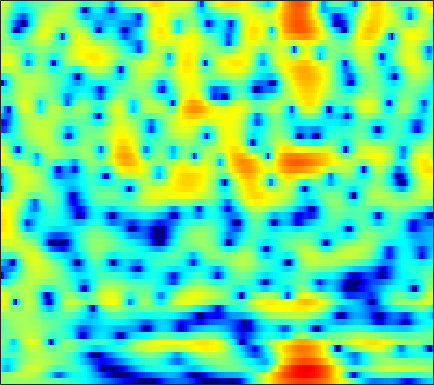

Data behind this chart, as committed beside it:
0.20156, 0.32225, 0.4603, 0.56768, 0.62717, 0.69361, 0.74923, 0.78941, 0.84192, 0.8778, 0.89737, 0.89805, 0.87398, 0.82025, 0.76042, 0.65379, 0.51651, 0.38856, 0.19819, -0.020472, -0.25791, -0.44528, -0.70862, -0.98084
-0.2533, 0.07554, 0.4689, 0.8272, 1.081, 1.401, 1.7, 1.905, 2.146, 2.338, 2.468, 2.517, 2.51, 2.407, 2.259, 1.958, 1.524, 1.104, 0.4031, -0.4812, -1.58, -2.569, -4.138, -6.041
-5.542, -6.649, -7.906, -8.083, -7.229, -5.368, -3.405, -2.085, -0.5874, 0.6228, 1.575, 2.137, 2.703, 3.077, 3.237, 3.294, 3.18, 2.985, 2.583, 2.021, 1.307, 0.685, -0.2301, -1.181
-4.819, -5.488, -6.177, -6.36, -6.066, -5.189, -4.008, -3.081, -1.906, -0.8607, 0.02713, 0.5873, 1.203, 1.674, 1.938, 2.176, 2.293, 2.309, 2.242, 2.087, 1.858, 1.646, 1.327, 0.9808
-2.063, -2.239, -2.408, -2.465, -2.422, -2.249, -1.946, -1.646, -1.17, -0.6426, -0.1085, 0.2727, 0.7289, 1.105, 1.327, 1.535, 1.641, 1.658, 1.603, 1.474, 1.293, 1.128, 0.8857, 0.631
-0.8116, -1.335, -2.201, -3.186, -3.903, -4.569, -4.52, -3.937, -2.691, -1.297, -0.01279, 0.8079, 1.678, 2.285, 2.57, 2.729, 2.646, 2.433, 1.966, 1.321, 0.5683, -0.009923, -0.6768, -1.086
0.4991, -0.0478, -1.178, -2.836, -4.448, -6.719, -7.326, -5.839, -3.012, -0.5598, 1.302, 2.355, 3.362, 3.968, 4.178, 4.143, 3.735, 3.169, 2.007, 0.2716, -2.274, -5.044, -11.21, -24
-1.082, -0.8787, -0.7259, -0.6516, -0.5939, -0.4511, -0.196, 0.07998, 0.5514, 1.084, 1.599, 1.929, 2.261, 2.436, 2.451, 2.308, 1.968, 1.589, 0.9194, 0.09541, -0.8111, -1.478, -2.23, -2.711
-2.107, -1.566, -0.9515, -0.4441, -0.1207, 0.2566, 0.593, 0.8271, 1.11, 1.349, 1.536, 1.637, 1.709, 1.705, 1.646, 1.493, 1.257, 1.032, 0.6794, 0.2817, -0.1403, -0.4548, -0.8512, -1.213
-1.82, -1.212, -0.5413, -0.0008928, 0.332, 0.6877, 0.9685, 1.142, 1.323, 1.446, 1.516, 1.532, 1.5, 1.404, 1.286, 1.074, 0.799, 0.5662, 0.2312, -0.1166, -0.465, -0.7155, -1.022, -1.292
0.2321, 0.5651, 0.8612, 1.038, 1.121, 1.19, 1.244, 1.287, 1.353, 1.429, 1.489, 1.504, 1.45, 1.29, 1.093, 0.728, 0.2536, -0.1656, -0.7752, -1.391, -1.946, -2.287, -2.597, -2.705
3.617, 3.385, 2.852, 2.076, 1.39, 0.4736, -0.1936, -0.3665, -0.09777, 0.5359, 1.197, 1.583, 1.856, 1.823, 1.588, 0.9923, 0.06222, -0.8562, -2.361, -4.144, -6.074, -7.429, -8.505, -8.059
6.13, 5.45, 4.176, 2.283, 0.2389, -3.929, -12.73, -20.17, -6.57, -1.845, 0.6468, 1.735, 2.485, 2.586, 2.283, 1.361, -0.1272, -1.637, -4.253, -7.595, -11.67, -15.08, -18.95, -16.21
4.527, 4.071, 3.348, 2.499, 1.799, 0.9022, 0.2897, 0.1531, 0.4453, 1.048, 1.626, 1.934, 2.086, 1.854, 1.39, 0.3474, -1.206, -2.756, -5.509, -9.342, -14.7, -19.71, -18.08, -12.77
0.5991, 0.5378, 0.5077, 0.5703, 0.6509, 0.7944, 0.9946, 1.18, 1.464, 1.729, 1.944, 2.052, 2.063, 1.874, 1.597, 1.039, 0.2502, -0.4521, -1.496, -2.571, -3.463, -3.887, -4.041, -3.739
-6.692, -6.079, -5.013, -3.919, -3.126, -2.144, -1.263, -0.6603, 0.06039, 0.6862, 1.224, 1.543, 1.848, 2.019, 2.063, 2.001, 1.813, 1.608, 1.292, 0.9539, 0.6171, 0.4007, 0.1638, -0.008817
-19.67, -14.93, -11.2, -8.778, -7.392, -5.824, -4.422, -3.434, -2.197, -1.054, -0.04033, 0.6085, 1.331, 1.897, 2.206, 2.481, 2.624, 2.641, 2.567, 2.416, 2.189, 1.978, 1.66, 1.294
-11.71, -11.54, -11.31, -11.12, -10.94, -10.25, -8.721, -7.147, -4.913, -2.843, -1.105, -0.02727, 1.15, 2.037, 2.531, 2.983, 3.242, 3.32, 3.277, 3.099, 2.815, 2.534, 2.087, 1.556
-7.43, -7.945, -9.212, -11.59, -14.72, -22.49, -15.68, -10.3, -5.763, -2.695, -0.5178, 0.7361, 2.003, 2.88, 3.33, 3.691, 3.797, 3.745, 3.519, 3.123, 2.599, 2.14, 1.454, 0.7141
-3.103, -2.999, -3.038, -3.23, -3.324, -3.135, -2.444, -1.629, -0.3647, 0.8678, 1.924, 2.578, 3.213, 3.58, 3.694, 3.639, 3.33, 2.949, 2.268, 1.397, 0.3655, -0.4762, -1.647, -2.785
0.2832, 0.6987, 1.115, 1.421, 1.606, 1.847, 2.105, 2.312, 2.588, 2.825, 3.002, 3.058, 3.004, 2.796, 2.513, 1.935, 1.131, 0.3359, -1.001, -2.656, -4.669, -6.388, -8.803, -10.98
2.807, 3.127, 3.399, 3.544, 3.578, 3.527, 3.384, 3.225, 2.951, 2.618, 2.236, 1.899, 1.408, 0.8484, 0.3453, -0.4664, -1.47, -2.417, -4.043, -6.155, -9.036, -11.93, -17.66, -29.51
4.85, 4.949, 4.938, 4.757, 4.513, 4.038, 3.4, 2.818, 1.923, 0.9402, -0.08222, -0.7957, -1.602, -2.239, -2.601, -3.026, -3.542, -4.017, -4.877, -6.046, -7.477, -8.698, -10.37, -11.76
6.218, 6.136, 5.875, 5.4, 4.89, 3.99, 2.804, 1.699, -0.1029, -2.348, -5.007, -7.122, -9.243, -9.228, -8.231, -6.822, -5.799, -5.319, -4.972, -4.961, -5.167, -5.421, -5.809, -6.206
6.455, 6.309, 5.937, 5.341, 4.731, 3.675, 2.292, 1.003, -1.118, -3.841, -7.386, -10.74, -14.68, -13.49, -11.07, -8.656, -6.939, -6.043, -5.178, -4.573, -4.209, -4.055, -3.965, -3.99
5.9, 5.793, 5.476, 4.976, 4.465, 3.584, 2.472, 1.48, -0.04026, -1.748, -3.538, -4.771, -6.187, -7.07, -7.361, -7.318, -6.889, -6.381, -5.629, -4.862, -4.198, -3.812, -3.486, -3.361
5.119, 5.096, 4.976, 4.722, 4.429, 3.886, 3.145, 2.453, 1.329, -0.02193, -1.589, -2.966, -5.04, -7.41, -9.321, -11.14, -10.85, -9.403, -7.204, -5.448, -4.141, -3.447, -2.861, -2.629
3.174, 3.328, 3.591, 3.807, 3.905, 3.896, 3.676, 3.353, 2.688, 1.736, 0.4152, -0.8351, -2.972, -5.854, -8.64, -12.39, -11.62, -8.909, -5.956, -3.889, -2.558, -1.913, -1.426, -1.314
-3.09, -2.18, -0.7169, 0.6625, 1.522, 2.375, 2.911, 3.108, 3.115, 2.837, 2.295, 1.767, 0.8866, -0.02316, -0.6938, -1.28, -1.509, -1.391, -1.068, -0.6954, -0.4092, -0.3146, -0.3749, -0.6552
-15.96, -10.19, -5.776, -2.918, -1.325, 0.2698, 1.418, 2.032, 2.574, 2.834, 2.887, 2.789, 2.555, 2.23, 1.973, 1.625, 1.315, 1.094, 0.8298, 0.5204, 0.1552, -0.1681, -0.7085, -1.369
-8.085, -7.104, -5.255, -3.273, -1.917, -0.3457, 0.909, 1.645, 2.369, 2.852, 3.11, 3.169, 3.13, 2.942, 2.763, 2.414, 2.026, 1.663, 1.125, 0.4945, -0.266, -0.9198, -1.889, -2.961
-11.06, -8.276, -5.104, -2.614, -1.152, 0.4128, 1.589, 2.265, 2.922, 3.334, 3.51, 3.545, 3.422, 3.186, 2.907, 2.495, 1.984, 1.576, 0.9171, 0.1497, -0.8228, -1.748, -3.275, -5.222
-5.415, -3.87, -1.674, 0.0184, 0.9974, 2.002, 2.708, 3.077, 3.4, 3.513, 3.433, 3.277, 2.849, 2.294, 1.744, 1.084, 0.4275, 0.1119, -0.2675, -0.617, -1.149, -1.81, -3.162, -5.235
3.057, 2.92, 2.809, 2.737, 2.671, 2.491, 2.294, 2.146, 1.986, 1.861, 1.686, 1.35, 0.6269, -0.6458, -1.994, -4.364, -6.494, -6.689, -4.819, -2.882, -1.638, -1.143, -1.056, -1.472
5.183, 4.552, 3.551, 2.364, 1.276, -0.4548, -2.387, -3.601, -4.136, -3.327, -2.261, -1.749, -1.63, -2.361, -3.517, -6.105, -9.067, -8.836, -5.656, -2.69, -0.7193, 0.2455, 1.017, 1.315
3.796, 2.983, 1.73, 0.1232, -1.442, -4.22, -8.468, -13.42, -15.32, -8.899, -5.256, -3.509, -2.134, -1.411, -1.172, -1.045, -0.8555, -0.6119, 0.002426, 0.7048, 1.383, 1.756, 2.086, 2.196
0.8622, 0.2124, -0.6493, -1.567, -2.253, -3.18, -3.982, -4.33, -4.259, -3.56, -2.542, -1.718, -0.7832, 0.007204, 0.4776, 1.002, 1.42, 1.68, 1.992, 2.241, 2.387, 2.418, 2.303, 2.014
-3.538, -4.037, -4.376, -4.322, -4.111, -3.704, -3.204, -2.77, -2.106, -1.391, -0.6234, -0.07112, 0.6492, 1.267, 1.685, 2.136, 2.484, 2.696, 2.856, 2.919, 2.847, 2.709, 2.37, 1.819
-12.31, -13.86, -12.73, -9.997, -8.182, -6.136, -4.456, -3.379, -2.125, -1.032, -0.08183, 0.5215, 1.244, 1.821, 2.172, 2.53, 2.789, 2.915, 3.007, 2.992, 2.877, 2.7, 2.352, 1.828
-14.53, -16.49, -15.19, -12.15, -10.08, -7.63, -5.503, -4.088, -2.464, -1.101, 0.007518, 0.6522, 1.331, 1.813, 2.04, 2.244, 2.336, 2.347, 2.364, 2.353, 2.315, 2.244, 2.089, 1.827
-8.256, -9.686, -11.25, -11.59, -10.7, -8.325, -5.673, -3.881, -1.86, -0.2939, 0.8378, 1.454, 1.906, 2.058, 1.959, 1.66, 1.231, 0.9266, 0.6997, 0.7603, 1.049, 1.339, 1.657, 1.84
-4.318, -6.676, -11.46, -18.87, -14.87, -7.938, -3.809, -1.631, 0.5196, 2.021, 2.966, 3.368, 3.459, 3.006, 2.32, 0.7913, -1.484, -3.547, -5.668, -4.518, -1.956, -0.354, 1.129, 1.942
-0.5572, -1.438, -2.349, -2.661, -2.374, -1.361, -0.02201, 0.9841, 2.163, 3.051, 3.607, 3.742, 3.597, 2.954, 2.114, 0.3893, -2.163, -4.614, -7.307, -5.865, -2.96, -1.314, 0.1302, 0.8178
-0.9119, -1.242, -1.388, -1.221, -0.8905, -0.2722, 0.4652, 1.031, 1.724, 2.269, 2.62, 2.725, 2.643, 2.334, 1.935, 1.241, 0.472, -0.05927, -0.5495, -0.6932, -0.554, -0.3834, -0.276, -0.3866
-4.375, -4.567, -4.12, -3.141, -2.272, -1.146, -0.134, 0.5242, 1.243, 1.79, 2.15, 2.331, 2.402, 2.336, 2.208, 1.965, 1.662, 1.42, 1.127, 0.8538, 0.5889, 0.3822, 0.05179, -0.3878
-16.72, -18.67, -10.37, -5.929, -3.801, -1.78, -0.3578, 0.4289, 1.202, 1.731, 2.073, 2.23, 2.352, 2.361, 2.329, 2.232, 2.075, 1.924, 1.681, 1.389, 1.039, 0.7313, 0.2972, -0.1993
-4.803, -5.005, -4.027, -2.461, -1.36, -0.1462, 0.7174, 1.159, 1.532, 1.694, 1.729, 1.684, 1.639, 1.621, 1.624, 1.63, 1.615, 1.56, 1.371, 1.058, 0.6288, 0.2375, -0.3377, -0.8968
1.93, 1.829, 1.873, 2.052, 2.206, 2.333, 2.29, 2.118, 1.672, 1, 0.1714, -0.4215, -1.021, -1.103, -0.869, -0.3438, 0.154, 0.3834, 0.4222, 0.09621, -0.5999, -1.336, -2.586, -3.839
4.318, 4.328, 4.31, 4.221, 4.083, 3.729, 3.148, 2.506, 1.266, -0.5505, -3.254, -6.075, -11.16, -10.76, -7.192, -3.758, -1.696, -0.8264, -0.3159, -0.5267, -1.488, -2.761, -5.57, -10.65
3.058, 3.335, 3.563, 3.586, 3.461, 3.108, 2.499, 1.865, 0.7243, -0.8038, -2.76, -4.476, -6.404, -6.358, -5.047, -3.094, -1.571, -0.7894, -0.2719, -0.2914, -0.8233, -1.554, -2.827, -4.22
0.3466, 1.003, 1.492, 1.645, 1.581, 1.337, 0.9308, 0.5577, 0.008216, -0.5662, -1.086, -1.366, -1.556, -1.426, -1.139, -0.5858, -0.03756, 0.3161, 0.5886, 0.6279, 0.4401, 0.1569, -0.3073, -0.8272
-0.06709, 0.3186, 0.4218, 0.1911, -0.1218, -0.6592, -1.152, -1.44, -1.64, -1.62, -1.424, -1.154, -0.6739, -0.1346, 0.3049, 0.9041, 1.452, 1.757, 2.064, 2.174, 2.07, 1.86, 1.361, 0.6623
1.577, 1.117, 0.1835, -1.152, -2.388, -4.22, -5.824, -6.474, -6.324, -5.377, -4.142, -3.187, -1.875, -0.5995, 0.3055, 1.389, 2.324, 2.894, 3.455, 3.766, 3.791, 3.614, 3.062, 2.126
2.184, 1.161, -0.6304, -3.087, -5.626, -10.38, -19.18, -38.88, -17.28, -12.8, -10.22, -8.633, -6.33, -3.979, -2.364, -0.4436, 1.124, 2.111, 3.076, 3.72, 4.046, 4.067, 3.831, 3.24
1.991, 0.9648, -0.7703, -2.951, -4.843, -7.685, -10.54, -12.44, -14.5, -17.17, -21.93, -22.12, -14.44, -9.039, -6.127, -3.253, -1.088, 0.1495, 1.461, 2.385, 2.998, 3.276, 3.428, 3.344
2.258, 1.439, 0.1145, -1.445, -2.729, -4.531, -6.421, -7.83, -9.759, -11.6, -12.79, -12.59, -10.52, -7.834, -5.936, -3.747, -1.974, -0.889, 0.3022, 1.222, 1.896, 2.284, 2.623, 2.832
2.985, 2.311, 1.238, -0.002691, -1.018, -2.424, -3.782, -4.678, -5.694, -6.347, -6.525, -6.35, -5.71, -4.755, -3.957, -2.867, -1.876, -1.189, -0.4437, 0.1988, 0.7346, 1.064, 1.453, 1.783
4.367, 3.728, 2.648, 1.322, 0.2038, -1.411, -2.999, -4.04, -4.953, -5.247, -4.997, -4.529, -3.873, -3.179, -2.681, -2.133, -1.686, -1.457, -1.216, -1.042, -0.8221, -0.6189, -0.2284, 0.2019
